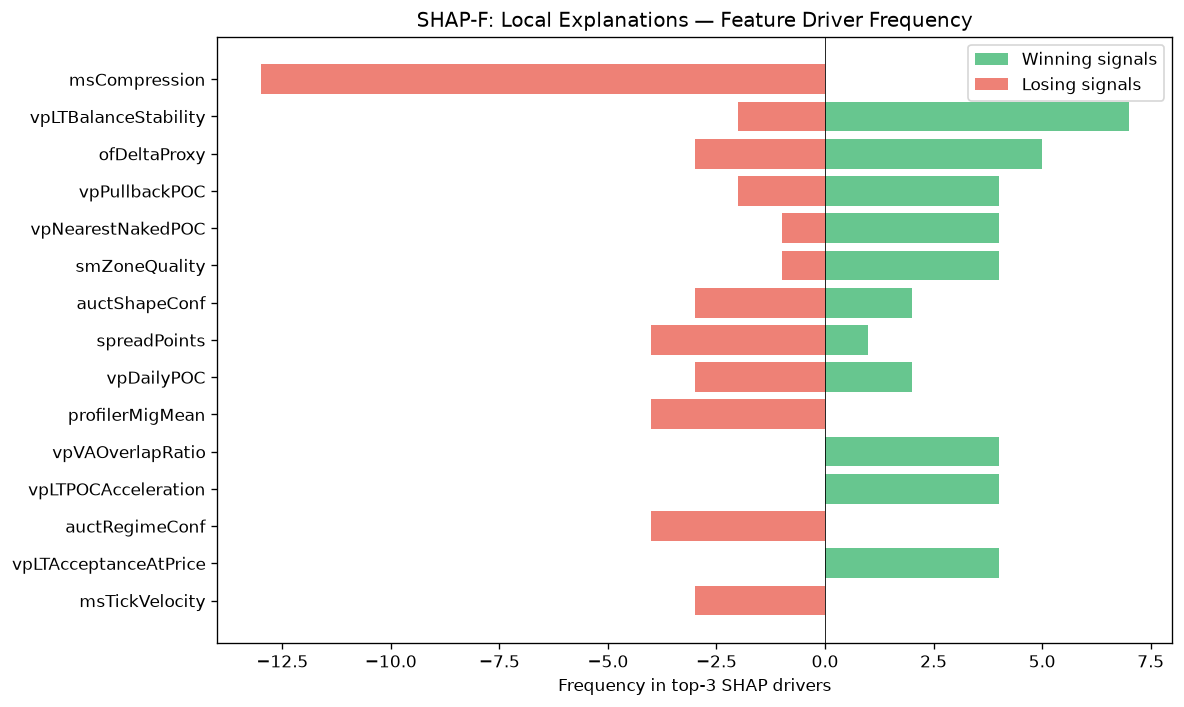

The file beside this chart, header and first rows:
feature, win_top3_freq, lose_top3_freq, total_top3_freq, win_bias
msCompression, 0, 13, 13, 0.0
vpLTBalanceStability, 7, 2, 9, 0.7778
ofDeltaProxy, 5, 3, 8, 0.625
vpPullbackPOC, 4, 2, 6, 0.6667
vpNearestNakedPOC, 4, 1, 5, 0.8
smZoneQuality, 4, 1, 5, 0.8
auctShapeConf, 2, 3, 5, 0.4
spreadPoints, 1, 4, 5, 0.2
vpDailyPOC, 2, 3, 5, 0.4
profilerMigMean, 0, 4, 4, 0.0
vpVAOverlapRatio, 4, 0, 4, 1
vpLTPOCAcceleration, 4, 0, 4, 1
auctRegimeConf, 0, 4, 4, 0.0
vpLTAcceptanceAtPrice, 4, 0, 4, 1
msTickVelocity, 0, 3, 3, 0.0
liqContext, 2, 1, 3, 0.6667
ofAbsorption, 0, 3, 3, 0.0
auctExhaustion, 1, 1, 2, 0.5
vpBestHVNScore, 0, 2, 2, 0.0
vpDevPOCSlope, 2, 0, 2, 1
thesis, 2, 0, 2, 1
avgSpread, 0, 2, 2, 0.0
RR, 0, 1, 1, 0.0
auctContinuation, 1, 0, 1, 1
entryVpDevPOCDir, 1, 0, 1, 1
vpLTMajorLVNPrice, 0, 1, 1, 0.0
profilerBalMean, 1, 0, 1, 1
vpLTMajorLVNStrength, 1, 0, 1, 1
structDistATR, 0, 1, 1, 0.0
vpLTMajorHVNPrice, 1, 0, 1, 1
auctReversalRisk, 0, 1, 1, 0.0
smMitigation, 0, 1, 1, 0.0
auctAcceptance, 0, 1, 1, 0.0
auctHVNStrength, 1, 0, 1, 1
vpLTTransitionScore, 1, 0, 1, 1
entryVpDistLVN, 1, 0, 1, 1
auctExpReward, 0, 1, 1, 0.0
auctBalance, 1, 0, 1, 1
auctLVNStrength, 1, 0, 1, 1
spreadToATR, 1, 0, 1, 1
entryVpDistHVN, 1, 0, 1, 1
msContext, 0, 1, 1, 0.0
